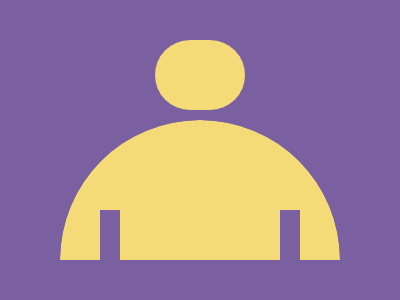

Write a web page that renders exactly this picture using CSS.

<!-- LINK: https://cssbattle.dev/play/F5lhes5XQHEhVUqB5Qsi -->

<style>
    body {
        background: #7A60A1;
        display: flex;
        flex-direction: column;
        align-items: center;
        justify-content: center;
        height: 98vh;
    }

    .shape1 {
        width: 90px;
        height: 70px;
        background: #F5DB78;
        border-radius: 70px;
        transform: translateY(-10px);
    }

    .shape2 {
        width: 280px;
        height: 140px;
        background-color: #F5DB78;
        border-radius: 140px 140px 0 0;
        --mask: 
            linear-gradient(#000 0 0),
            linear-gradient(#000 0 0) content-box,
            linear-gradient(#000 0 0) content-box;

        -webkit-mask: var(--mask);
                mask: var(--mask);
        
        -webkit-mask-composite: source-over, destination-out, destination-out;
                mask-composite: exclude;

        -webkit-mask-position: 0 0, 40px 90px, 220px 90px;
        -webkit-mask-size: 100% 100%, 20px 55px, 20px 55px;
        -webkit-mask-repeat: no-repeat;
    }
</style>

<div class="shape1"></div>
<div class="shape2"></div>
